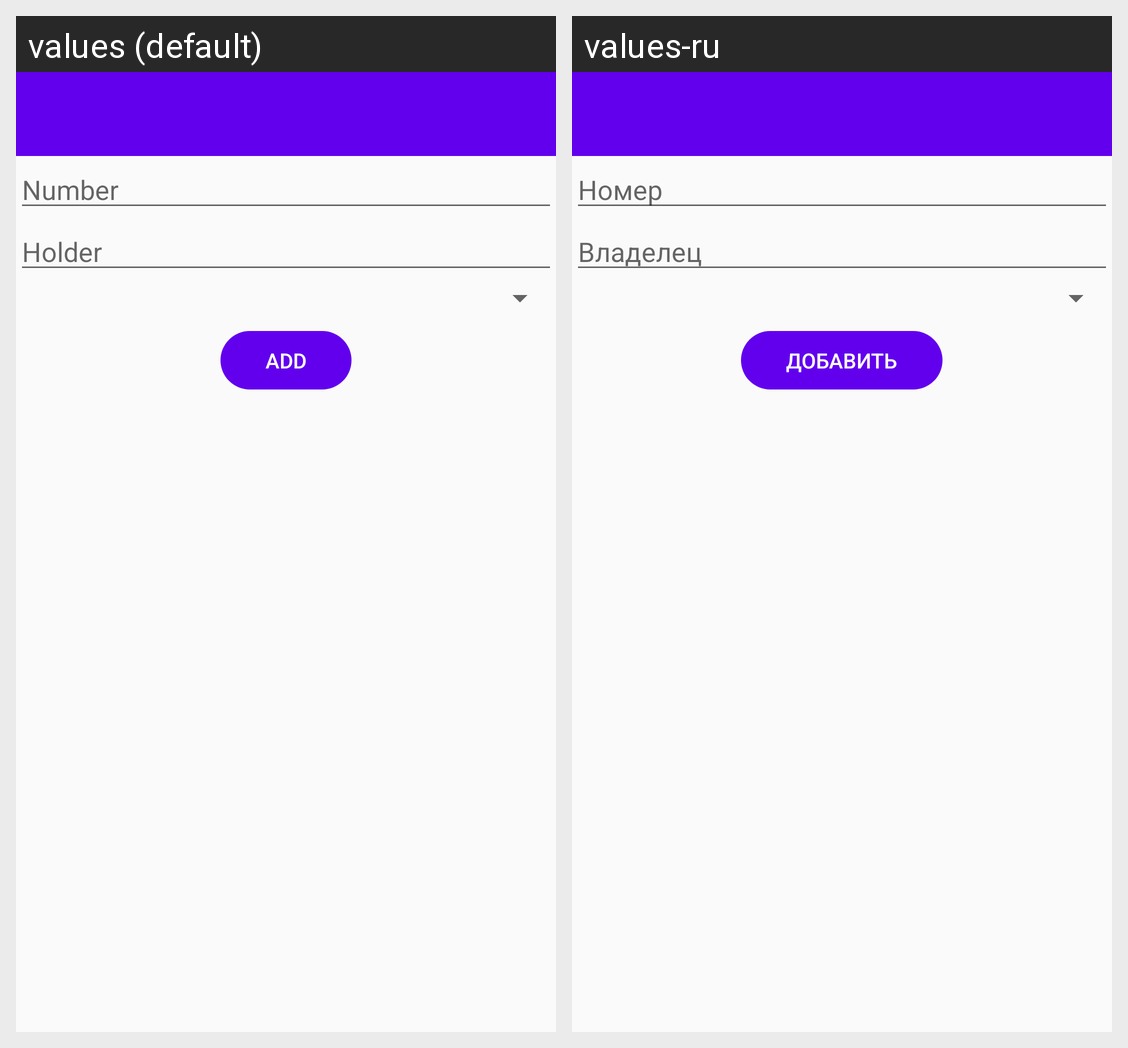

This grid shows one Android layout under two languages. Give, for every string resource on the screen, its name, the default text and each shown locale's text.
Android screen res/layout/add_card_activity.xml rendered under 2 locales, left to right: values (default), values-ru. Device: Nexus 5 (rendered at 1080×1920; each locale shown at half size, 540×960, under a caption strip naming it); theme AppTheme.
Strings drawn on this screen, with the default value and each locale's value (text and hints the layout hard-codes, and strings that could not be matched under every locale, appear in the picture but are not listed):

number
  values: Number
  values-ru: Номер

holder
  values: Holder
  values-ru: Владелец

add
  values: Add
  values-ru: Добавить
